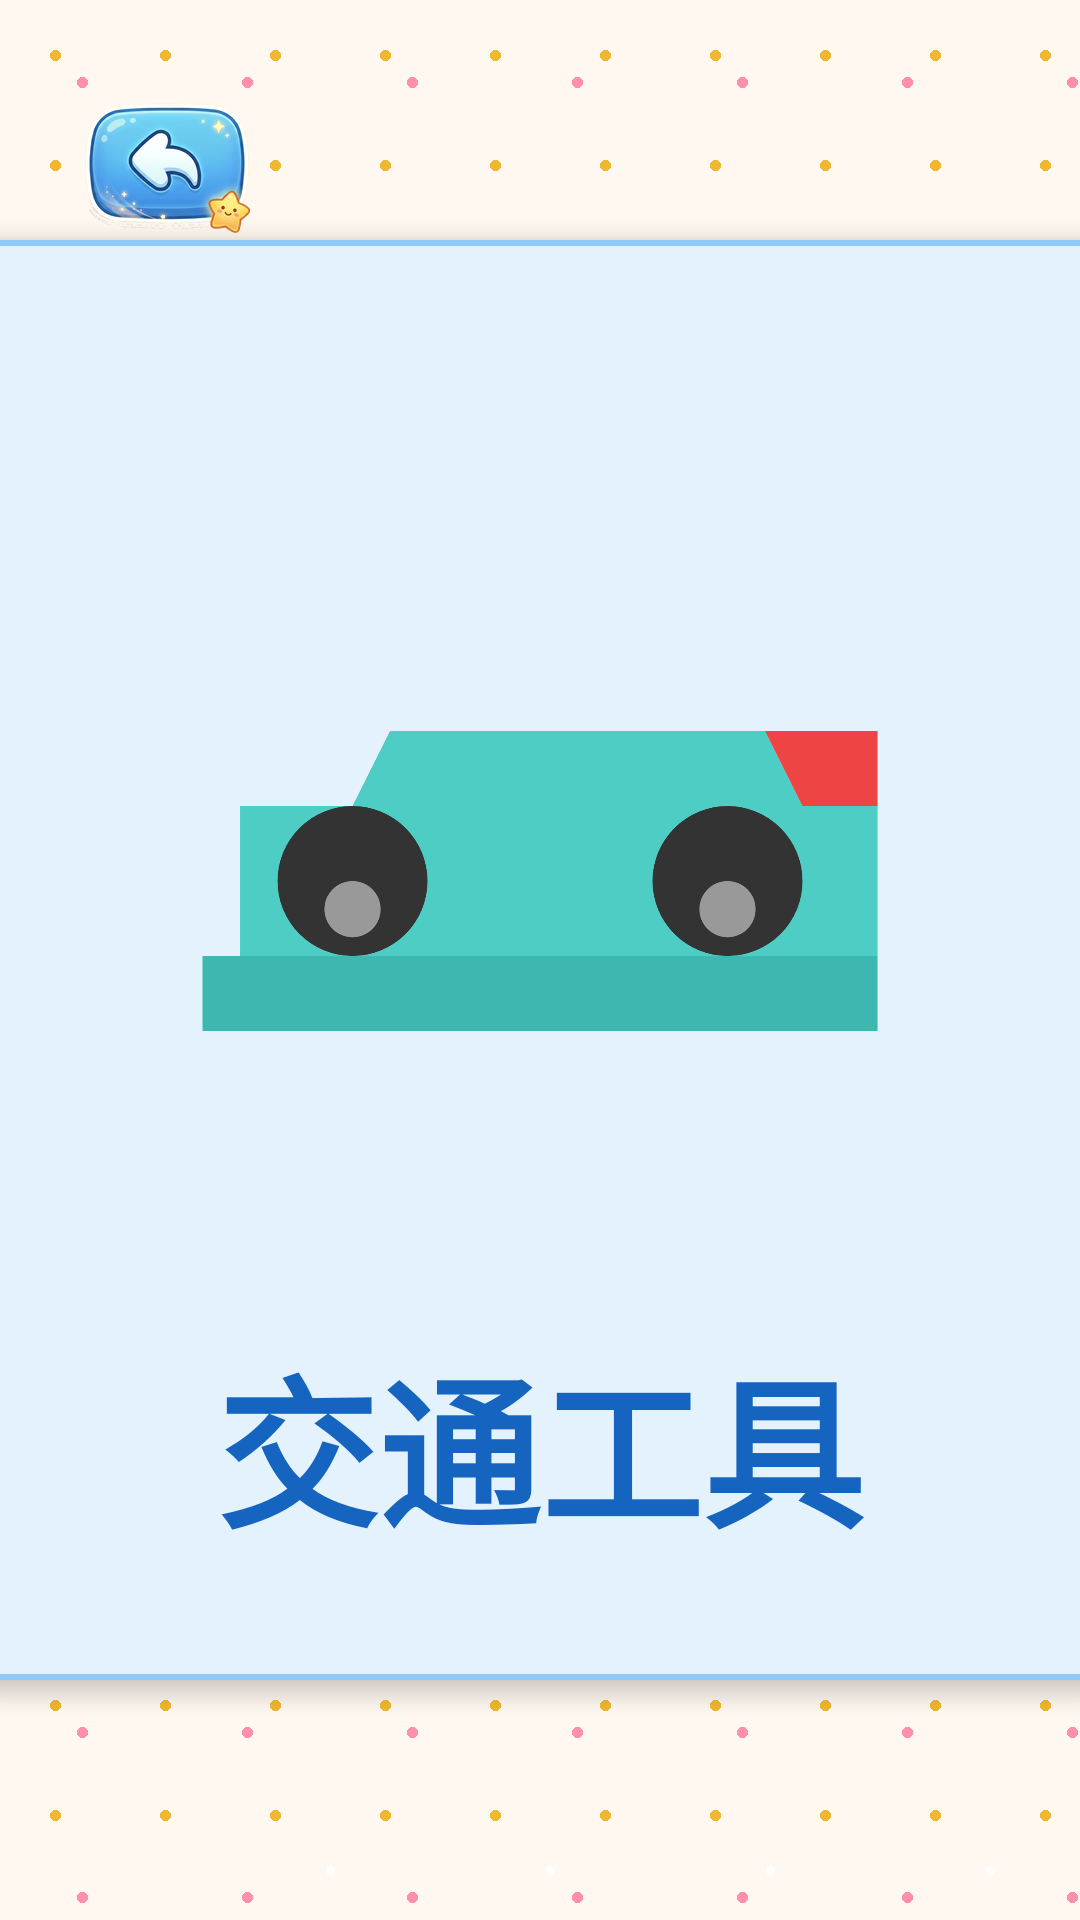

This screen was rendered from an Android layout file. Write that file and the resources it references.
<!-- AndroidManifest.xml: application theme Theme.Idraw -->
<!-- res/layout/activity_category.xml -->
<?xml version="1.0" encoding="utf-8"?>
<androidx.constraintlayout.widget.ConstraintLayout xmlns:android="http://schemas.android.com/apk/res/android"
    xmlns:app="http://schemas.android.com/apk/res-auto"
    android:layout_width="match_parent"
    android:layout_height="match_parent"
    android:background="@drawable/bg_stars"
    android:clipChildren="false"
    android:clipToPadding="false">

    <ImageButton
        android:id="@+id/btn_back"
        android:layout_width="80dp"
        android:layout_height="80dp"
        android:src="@drawable/ic_back"
        android:contentDescription="Back"
        android:background="@drawable/bg_brush_button"
        android:padding="12dp"
        android:layout_marginStart="16dp"
        android:layout_marginTop="16dp"
        app:layout_constraintStart_toStartOf="parent"
        app:layout_constraintTop_toTopOf="parent" />

    <LinearLayout
        android:layout_width="wrap_content"
        android:layout_height="wrap_content"
        android:orientation="horizontal"
        android:gravity="center"
        app:layout_constraintStart_toStartOf="parent"
        app:layout_constraintEnd_toEndOf="parent"
        app:layout_constraintTop_toTopOf="parent"
        app:layout_constraintBottom_toBottomOf="parent">

        <com.google.android.material.card.MaterialCardView
            android:id="@+id/card_animal"
            android:layout_width="480dp"
            android:layout_height="480dp"
            android:layout_marginEnd="90dp"
            app:cardCornerRadius="60dp"
            app:cardElevation="4dp"
            app:cardBackgroundColor="#FFE8F5E9"
            app:strokeColor="#FFA5D6A7"
            app:strokeWidth="2dp">

            <LinearLayout
                android:layout_width="match_parent"
                android:layout_height="match_parent"
                android:orientation="vertical"
                android:gravity="center"
                android:paddingHorizontal="16dp"
                android:paddingVertical="12dp">

                <ImageView
                    android:layout_width="300dp"
                    android:layout_height="300dp"
                    android:src="@drawable/ic_category_animal"
                    android:contentDescription="Animal" />

                <TextView
                    android:layout_width="wrap_content"
                    android:layout_height="wrap_content"
                    android:text="@string/category_animal"
                    android:textSize="54sp"
                    android:textColor="#FF2E7D32"
                    android:fontFamily="sans-serif-black"
                    android:layout_marginTop="24dp" />

            </LinearLayout>

        </com.google.android.material.card.MaterialCardView>

        <com.google.android.material.card.MaterialCardView
            android:id="@+id/card_vehicle"
            android:layout_width="480dp"
            android:layout_height="480dp"
            android:layout_marginEnd="90dp"
            app:cardCornerRadius="60dp"
            app:cardElevation="4dp"
            app:cardBackgroundColor="#FFE3F2FD"
            app:strokeColor="#FF90CAF9"
            app:strokeWidth="2dp">

            <LinearLayout
                android:layout_width="match_parent"
                android:layout_height="match_parent"
                android:orientation="vertical"
                android:gravity="center"
                android:paddingHorizontal="16dp"
                android:paddingVertical="12dp">

                <ImageView
                    android:layout_width="300dp"
                    android:layout_height="300dp"
                    android:src="@drawable/ic_category_vehicle"
                    android:contentDescription="Vehicle" />

                <TextView
                    android:layout_width="wrap_content"
                    android:layout_height="wrap_content"
                    android:text="@string/category_vehicle"
                    android:textSize="54sp"
                    android:textColor="#FF1565C0"
                    android:fontFamily="sans-serif-black"
                    android:layout_marginTop="24dp" />

            </LinearLayout>

        </com.google.android.material.card.MaterialCardView>

        <com.google.android.material.card.MaterialCardView
            android:id="@+id/card_blank"
            android:layout_width="480dp"
            android:layout_height="480dp"
            app:cardCornerRadius="60dp"
            app:cardElevation="4dp"
            app:cardBackgroundColor="#FFFFF8E1"
            app:strokeColor="#FFFFE082"
            app:strokeWidth="2dp">

            <LinearLayout
                android:layout_width="match_parent"
                android:layout_height="match_parent"
                android:orientation="vertical"
                android:gravity="center"
                android:paddingHorizontal="16dp"
                android:paddingVertical="12dp">

                <ImageView
                    android:layout_width="300dp"
                    android:layout_height="300dp"
                    android:src="@drawable/ic_category_blank"
                    android:contentDescription="Blank" />

                <TextView
                    android:layout_width="wrap_content"
                    android:layout_height="wrap_content"
                    android:text="@string/category_blank"
                    android:textSize="54sp"
                    android:textColor="#FFF57F17"
                    android:fontFamily="sans-serif-black"
                    android:layout_marginTop="24dp" />

            </LinearLayout>

        </com.google.android.material.card.MaterialCardView>

    </LinearLayout>

</androidx.constraintlayout.widget.ConstraintLayout>
<!-- resources referenced by this layout -->
<resources>
  <!-- drawable bg_brush_button (drawable) -->
  <?xml version="1.0" encoding="utf-8"?>
  <selector xmlns:android="http://schemas.android.com/apk/res/android">
      <item android:state_activated="true">
          <shape android:shape="rectangle">
              <solid android:color="@color/brush_selected_bg" />
              <corners android:radius="10dp" />
          </shape>
      </item>
      <item>
          <shape android:shape="rectangle">
              <solid android:color="@color/brush_unselected_bg" />
              <corners android:radius="10dp" />
          </shape>
      </item>
  </selector>
  <!-- drawable bg_stars (drawable) -->
  <?xml version="1.0" encoding="utf-8"?>
  <layer-list xmlns:android="http://schemas.android.com/apk/res/android">
      <item>
          <shape android:shape="rectangle">
              <solid android:color="#FFF8F0" />
          </shape>
      </item>
      <item>
          <bitmap
              android:src="@drawable/tile_gold"
              android:tileMode="repeat" />
      </item>
      <item android:top="20dp" android:left="20dp">
          <bitmap
              android:src="@drawable/tile_pink"
              android:tileMode="repeat" />
      </item>
      <item android:top="40dp" android:left="40dp">
          <bitmap
              android:src="@drawable/tile_white"
              android:tileMode="repeat" />
      </item>
  </layer-list>
  <!-- drawable ic_category_blank (drawable) -->
  <?xml version="1.0" encoding="utf-8"?>
  <vector xmlns:android="http://schemas.android.com/apk/res/android"
      android:width="48dp"
      android:height="48dp"
      android:viewportWidth="48"
      android:viewportHeight="48">
      <path
          android:fillColor="#FFEAB308"
          android:pathData="M8,8L40,8L40,40L8,40Z"/>
      <path
          android:fillColor="#FFFFFF"
          android:pathData="M12,12L36,12L36,36L12,36Z"/>
      <path
          android:strokeColor="#FFB0B0B0"
          android:strokeWidth="0.5"
          android:fillColor="#00000000"
          android:pathData="M16,16L32,32M32,16L16,32"/>
  </vector>
  <string name="category_animal">动物</string>
  <string name="category_blank">空白画布</string>
  <string name="category_vehicle">交通工具</string>
  <style name="Theme.Idraw" parent="Theme.MaterialComponents.DayNight.NoActionBar">
          <item name="colorPrimary">@color/primary</item>
          <item name="colorPrimaryDark">@color/primary_dark</item>
          <item name="colorPrimaryVariant">@color/primary_variant</item>
          <item name="colorOnPrimary">@color/on_primary</item>
          <item name="colorSecondary">@color/secondary</item>
          <item name="colorOnSecondary">@color/on_secondary</item>
          <item name="colorSurface">@color/surface</item>
          <item name="colorOnSurface">@color/on_surface</item>
          <item name="android:windowFullscreen">true</item>
          <item name="android:statusBarColor">@android:color/transparent</item>
          <item name="android:navigationBarColor">#FFE8E8E8</item>
          <item name="android:windowBackground">@color/background</item>
      </style>
  <color name="brush_selected_bg">#FF6B35</color>
  <color name="brush_unselected_bg">#00000000</color>
  <color name="primary">#FF6B35</color>
  <color name="primary_dark">#E85D26</color>
  <color name="primary_variant">#FF8C5A</color>
  <color name="on_primary">#FFFFFF</color>
  <color name="secondary">#4ECDC4</color>
  <color name="on_secondary">#FFFFFF</color>
  <color name="surface">#FFFFFF</color>
  <color name="on_surface">#1E293B</color>
  <color name="background">#FFF8F0</color>
</resources>
